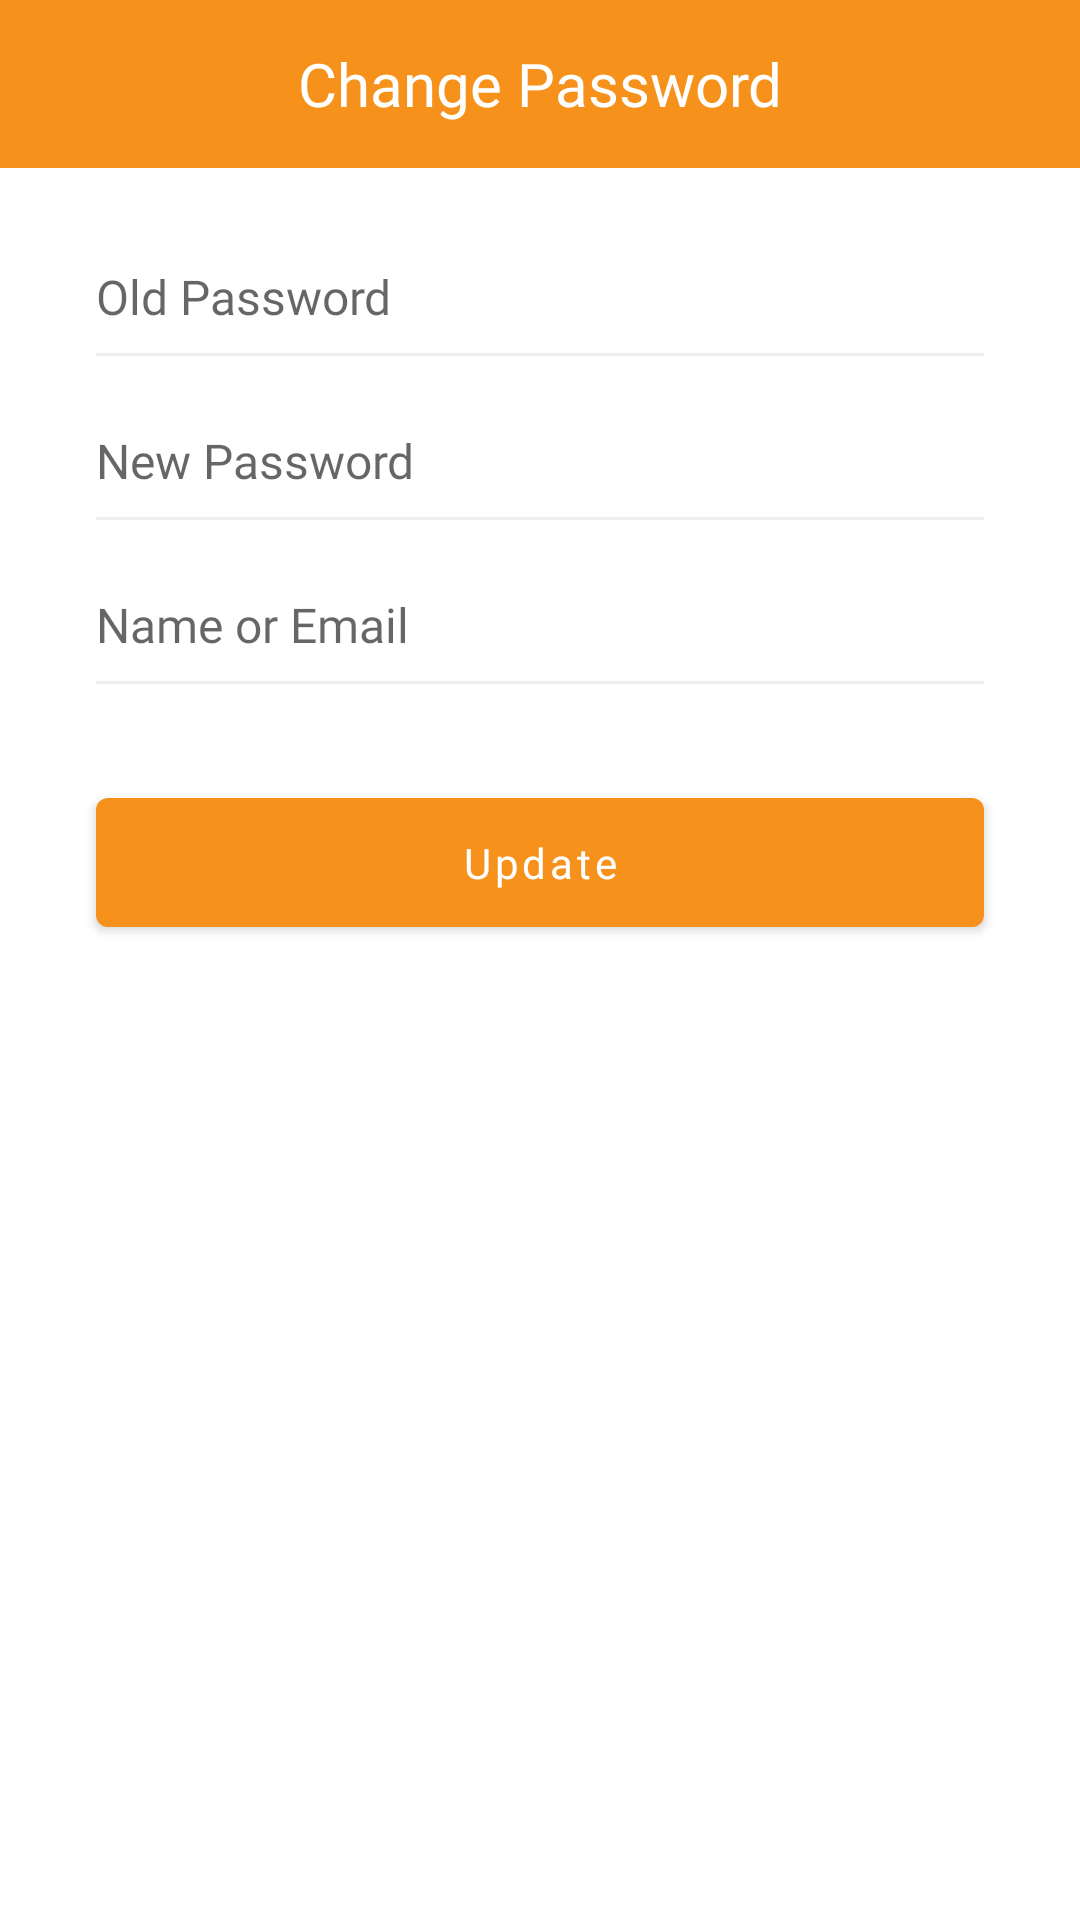

This screen was rendered from an Android layout file. Write that file and the resources it references.
<!-- AndroidManifest.xml: application theme Theme.HayStack -->
<!-- res/layout/fragment_change_password.xml -->
<?xml version="1.0" encoding="utf-8"?>
<androidx.constraintlayout.widget.ConstraintLayout
    android:id="@+id/constraintChangePassword"
    xmlns:android="http://schemas.android.com/apk/res/android"
    xmlns:tools="http://schemas.android.com/tools"
    android:layout_width="match_parent"
    android:layout_height="match_parent"
    xmlns:app="http://schemas.android.com/apk/res-auto">

    <com.google.android.material.appbar.MaterialToolbar
        android:id="@+id/toolbarChangePassword"
        android:layout_width="match_parent"
        android:layout_height="?attr/actionBarSize"
        android:background="@color/colorPrimary"
        app:layout_constraintEnd_toEndOf="parent"
        app:layout_constraintStart_toStartOf="parent"
        app:layout_constraintTop_toTopOf="parent"
        app:navigationIcon="@drawable/arrow_left"
        app:navigationIconTint="@color/white"
        app:title="Change Password"
        app:titleCentered="true"
        app:titleTextAppearance="@style/ToolbarTitle"
        app:titleTextColor="@color/white" />

    <androidx.core.widget.NestedScrollView
        android:layout_width="match_parent"
        android:layout_height="0dp"
        android:fitsSystemWindows="true"
        app:layout_constraintBottom_toBottomOf="parent"
        app:layout_constraintTop_toBottomOf="@+id/toolbarChangePassword">

        <androidx.constraintlayout.widget.ConstraintLayout
            android:layout_width="match_parent"
            android:layout_height="match_parent">

            <ImageView
                android:id="@+id/imageView8"
                android:layout_width="match_parent"
                android:layout_height="wrap_content"
                android:scaleType="fitXY"
                android:contentDescription="@string/inspect"
                android:src="@drawable/group_54"
                app:layout_constraintEnd_toEndOf="parent"
                app:layout_constraintStart_toStartOf="parent"
                app:layout_constraintTop_toTopOf="parent" />

            <EditText
                android:id="@+id/inputOldPassword"
                android:layout_width="match_parent"
                android:layout_height="wrap_content"
                android:background="@android:color/transparent"
                android:fontFamily="@font/lato"
                android:hint="@string/old_password"
                android:imeOptions="actionNext"
                android:inputType="textPassword"
                android:singleLine="true"
                android:textSize="@dimen/font_16sp"
                android:layout_margin="@dimen/margin_32dp"
                app:layout_constraintTop_toBottomOf="@+id/imageView8"
                android:autofillHints="" />

            <View
                android:id="@+id/view"
                android:layout_width="0dp"
                android:layout_height="1dp"
                android:layout_marginTop="@dimen/margin_8dp"
                android:alpha="0.5"
                android:background="@color/colorBottomLine"
                app:layout_constraintEnd_toEndOf="@+id/inputOldPassword"
                app:layout_constraintStart_toStartOf="@+id/inputOldPassword"
                app:layout_constraintTop_toBottomOf="@+id/inputOldPassword" />

            <EditText
                android:id="@+id/inputNewPassword"
                android:layout_width="0dp"
                android:layout_height="wrap_content"
                android:layout_marginTop="@dimen/marginLarge"
                android:background="@android:color/transparent"
                android:fontFamily="@font/lato"
                android:hint="@string/new_password"
                android:imeOptions="actionNext"
                android:inputType="textPassword"
                android:singleLine="true"
                android:textSize="@dimen/font_16sp"
                app:layout_constraintEnd_toEndOf="@+id/view"
                app:layout_constraintStart_toStartOf="@+id/view"
                app:layout_constraintTop_toBottomOf="@+id/view"
                android:autofillHints="" />

            <View
                android:id="@+id/view1"
                android:layout_width="0dp"
                android:layout_height="1dp"
                android:alpha="0.5"
                android:layout_marginTop="@dimen/margin_8dp"
                android:background="@color/colorBottomLine"
                app:layout_constraintEnd_toEndOf="@+id/inputNewPassword"
                app:layout_constraintStart_toStartOf="@+id/inputNewPassword"
                app:layout_constraintTop_toBottomOf="@+id/inputNewPassword" />

            <EditText
                android:id="@+id/inputEditTextConfirmPassword"
                android:layout_width="0dp"
                android:layout_height="wrap_content"
                android:background="@android:color/transparent"
                android:fontFamily="@font/lato"
                android:hint="@string/name_or_email"
                android:imeOptions="actionDone"
                android:inputType="textPassword"
                android:singleLine="true"
                android:layout_marginTop="@dimen/marginLarge"
                android:textSize="@dimen/font_16sp"
                app:layout_constraintEnd_toEndOf="@+id/view1"
                app:layout_constraintStart_toStartOf="@+id/view1"
                app:layout_constraintTop_toBottomOf="@+id/view1"
                android:autofillHints="" />

            <View
                android:id="@+id/view2"
                android:layout_width="0dp"
                android:layout_height="1dp"
                android:layout_marginTop="@dimen/margin_8dp"
                android:alpha="0.5"
                android:background="@color/colorBottomLine"
                app:layout_constraintEnd_toEndOf="@+id/view1"
                app:layout_constraintStart_toStartOf="@+id/inputEditTextConfirmPassword"
                app:layout_constraintTop_toBottomOf="@+id/inputEditTextConfirmPassword" />

            <com.google.android.material.button.MaterialButton
                android:id="@+id/btnUpdate"
                android:layout_width="match_parent"
                android:layout_height="wrap_content"
                android:layout_margin="@dimen/margin_32dp"
                android:fontFamily="@font/lato"
                android:padding="@dimen/padding_12dp"
                android:text="@string/update"
                android:textAllCaps="false"
                android:textColor="@color/white"
                app:layout_constraintTop_toBottomOf="@+id/view2"
                app:layout_constraintEnd_toEndOf="parent"
                app:layout_constraintStart_toStartOf="parent"
                tools:layout_editor_absoluteY="477dp" />

        </androidx.constraintlayout.widget.ConstraintLayout>

    </androidx.core.widget.NestedScrollView>

</androidx.constraintlayout.widget.ConstraintLayout>
<!-- resources referenced by this layout -->
<resources>
  <color name="colorBottomLine">#E0E0E0</color>
  <color name="colorPrimary">#F6921C</color>
  <color name="white">#FFFFFFFF</color>
  <dimen name="font_16sp">16sp</dimen>
  <dimen name="marginLarge">24dp</dimen>
  <dimen name="margin_32dp">32dp</dimen>
  <dimen name="margin_8dp">8dp</dimen>
  <dimen name="padding_12dp">12dp</dimen>
  <string name="inspect">Inspect</string>
  <string name="name_or_email">Name or Email</string>
  <string name="new_password">New Password</string>
  <string name="old_password">Old Password</string>
  <string name="update">Update</string>
  <style name="ToolbarTitle" parent="TextAppearance.AppCompat.Widget.ActionBar.Title">
          <item name="fontFamily">@font/lato_bold</item>
      </style>
  <style name="Theme.HayStack" parent="Theme.MaterialComponents.DayNight.NoActionBar">
          
          <item name="android:windowSoftInputMode">adjustResize</item>
          <item name="android:windowDisablePreview">true</item>
          <item name="android:windowIsTranslucent">true</item>
          
          <item name="colorPrimary">@color/colorPrimary</item>
          <item name="colorPrimaryVariant">@color/colorPrimaryDark</item>
          <item name="colorOnPrimary">@color/white</item>
          
          <item name="colorSecondary">@color/colorPrimary</item>
          <item name="colorSecondaryVariant">@color/teal_700</item>
          <item name="colorOnSecondary">@color/black</item>
          
          <item name="android:statusBarColor" tools:targetApi="l">?attr/colorPrimaryVariant</item>
          
          <item name="android:textColorPrimary">@color/black</item>
          <item name="android:textColorSecondary">@color/white</item>
          <item name="android:textColorPrimaryInverse">@color/white</item>
      </style>
  <color name="colorPrimaryDark">#F57F17</color>
  <color name="teal_700">#FF018786</color>
  <color name="black">#FF000000</color>
</resources>
